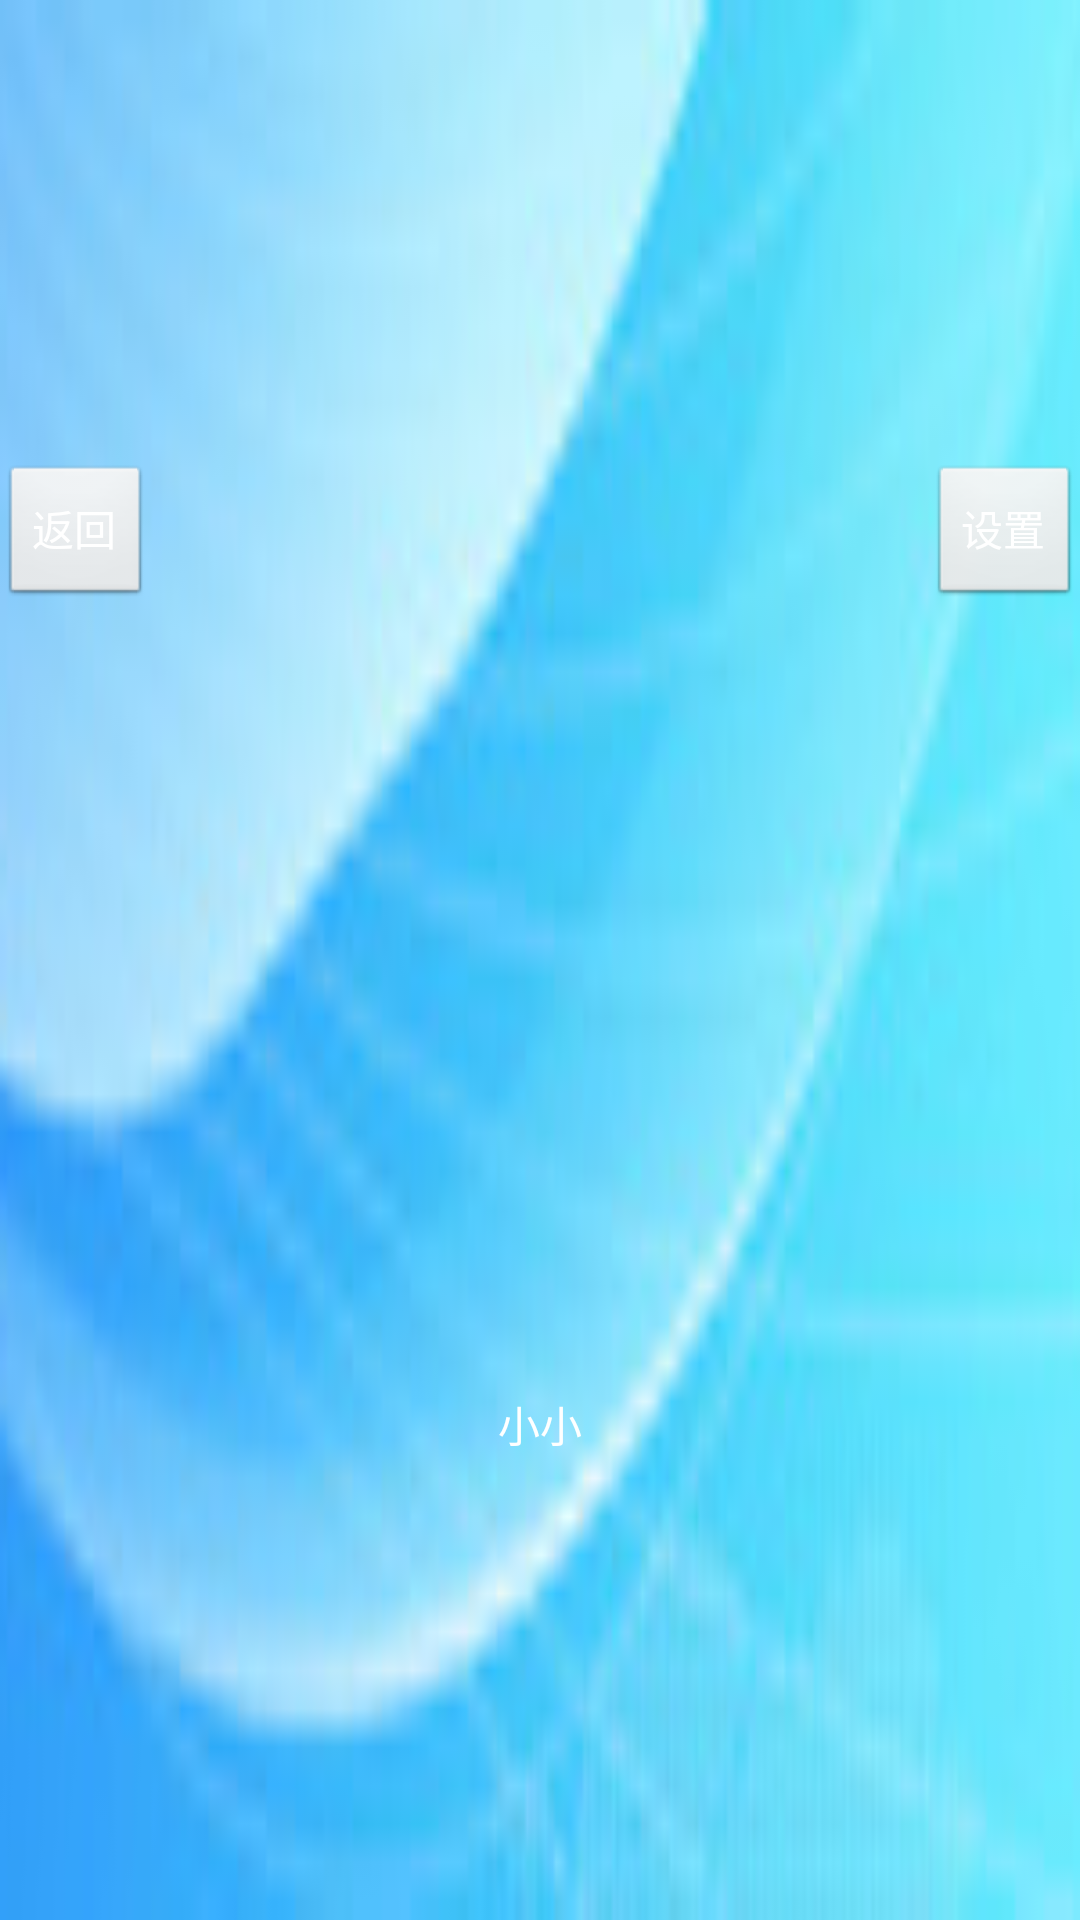

Produce the Android XML layout that renders to this screen, including the resource entries it uses.
<!-- AndroidManifest.xml: application theme AppTheme -->
<!-- res/layout/activity_chat_top.xml -->
<?xml version="1.0" encoding="utf-8"?>
<RelativeLayout xmlns:android="http://schemas.android.com/apk/res/android"
    android:layout_width="match_parent"
    android:layout_height="50dp"
    android:background="@mipmap/pic_tab_top_bg"
    android:gravity="center_vertical" >

    <Button
        android:id="@+id/chat_top_back_button"
        android:layout_width="wrap_content"
        android:layout_height="wrap_content"
        android:layout_alignParentLeft="true"
        android:text="返回"
        android:textColor="#fff" />

    <TextView
        android:id="@+id/chat_top_title_textview"
        android:layout_width="wrap_content"
        android:layout_height="wrap_content"
        android:layout_centerInParent="true"
        android:text="小小"
        android:textColor="#fff" />

    <Button
        android:id="@+id/chat_top_setting_button"
        android:layout_width="wrap_content"
        android:layout_height="wrap_content"
        android:layout_alignParentRight="true"
        android:text="设置"
        android:textColor="#fff" />

</RelativeLayout>
<!-- resources referenced by this layout -->
<resources>
  <!-- mipmap pic_tab_top_bg: png bitmap (mipmap-hdpi, 20732 bytes) -->
  <style name="AppTheme" parent="AppBaseTheme">
  
          
          
          <item name="android:windowAnimationStyle">@style/ActivityAnimation</item>
      </style>
  <style name="AppBaseTheme" parent="android:Theme.Light">
          
      </style>
  <style name="ActivityAnimation">
  
          
          <item name="android:activityOpenEnterAnimation">@anim/push_right_in</item>
          
          <item name="android:activityOpenExitAnimation">@anim/push_left_out</item>
          
          <item name="android:activityCloseEnterAnimation">@anim/push_left_in</item>
          
          <item name="android:activityCloseExitAnimation">@anim/push_right_out</item>
          
      </style>
</resources>
